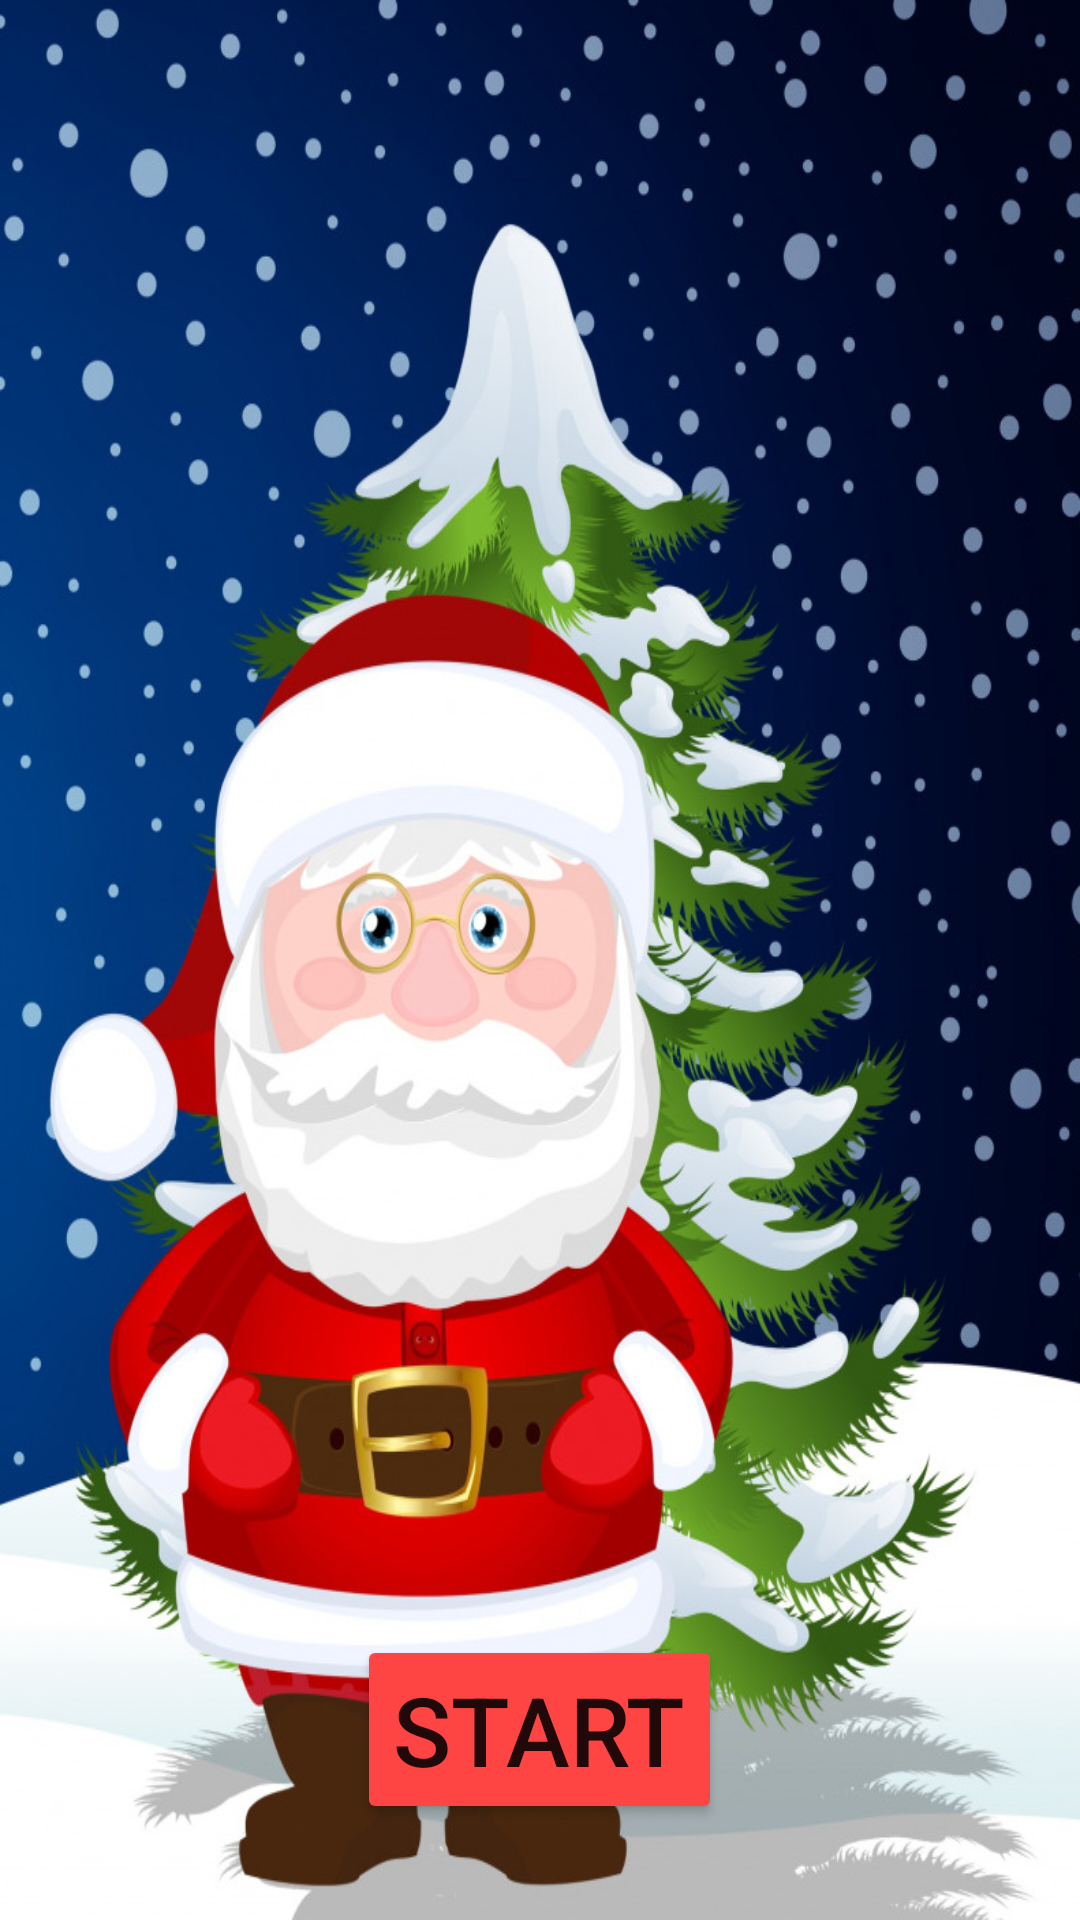

Here is an Android app screen rendered from its layout file. Give the layout XML and the strings, colors and styles it references.
<!-- AndroidManifest.xml: application theme Theme.ChristmasGifts -->
<!-- res/layout/activity_main.xml -->
<?xml version="1.0" encoding="utf-8"?>
<RelativeLayout xmlns:android="http://schemas.android.com/apk/res/android"
    xmlns:app="http://schemas.android.com/apk/res-auto"
    xmlns:tools="http://schemas.android.com/tools"
    android:id="@+id/main_layout"
    android:layout_width="match_parent"
    android:layout_height="match_parent"
    android:gravity="center"
    android:orientation="vertical"
    android:background="@drawable/fisrt_screen_background"
    tools:context=".MainActivity">
    <RelativeLayout
        android:layout_alignParentBottom="true"
        android:layout_marginBottom="32sp"
        android:layout_width="wrap_content"
        android:layout_height="wrap_content">
        <Button
            android:id="@+id/btn_start"
            android:layout_alignParentBottom="true"
            android:layout_width="wrap_content"
            android:layout_height="wrap_content"
            android:backgroundTint="@android:color/holo_red_light"
            android:text="Start"
            android:textSize="32sp" />
    </RelativeLayout>


</RelativeLayout>
<!-- resources referenced by this layout -->
<resources>
  <!-- drawable fisrt_screen_background: jpg bitmap (drawable, 609296 bytes) -->
  <style name="Theme.ChristmasGifts" parent="Theme.MaterialComponents.DayNight.DarkActionBar">
          
          <item name="colorPrimary">@color/purple_500</item>
          <item name="colorPrimaryVariant">@color/purple_700</item>
          <item name="colorOnPrimary">@color/white</item>
          
          <item name="colorSecondary">@color/teal_200</item>
          <item name="colorSecondaryVariant">@color/teal_700</item>
          <item name="colorOnSecondary">@color/black</item>
          
          <item name="android:statusBarColor">?attr/colorPrimaryVariant</item>
          
      </style>
  <!-- not gathered from this repository: default colours our renderer supplied (Android Studio template values) -->
  <color name="purple_500">#FF6200EE</color>
  <color name="purple_700">#FF3700B3</color>
  <color name="teal_200">#FF03DAC5</color>
  <color name="teal_700">#FF018786</color>
  <color name="black">#FF000000</color>
  <color name="white">#FFFFFFFF</color>
</resources>
